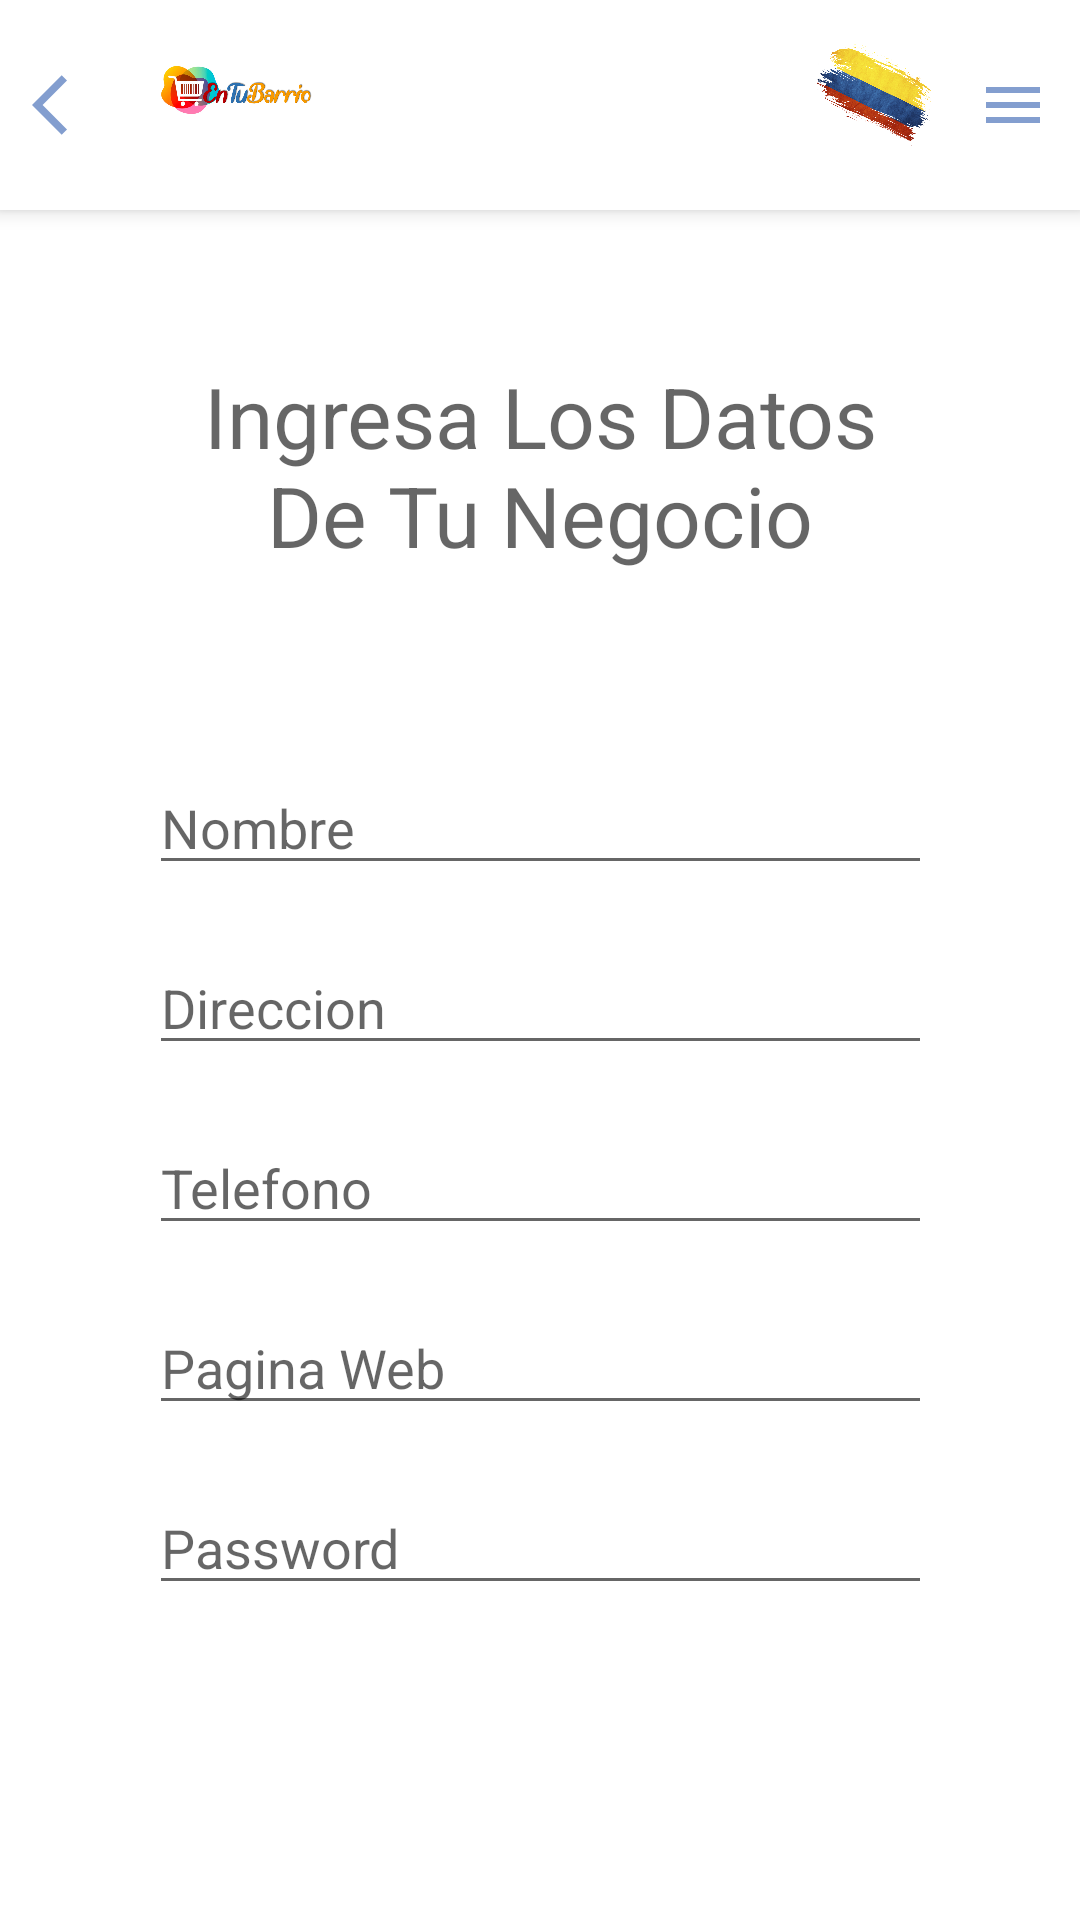

The Android layout XML behind this screen, and the referenced resources:
<!-- AndroidManifest.xml: application theme Theme.EnTuBarrioApp -->
<!-- res/layout/activity_registro_negocio.xml -->
<?xml version="1.0" encoding="utf-8"?>
<androidx.constraintlayout.widget.ConstraintLayout xmlns:android="http://schemas.android.com/apk/res/android"
    xmlns:app="http://schemas.android.com/apk/res-auto"
    xmlns:tools="http://schemas.android.com/tools"
    android:layout_width="match_parent"
    android:layout_height="match_parent"
    tools:context=".Activity.RegistroNegocio">

    <include android:id="@+id/toolbar"
        layout="@layout/toolbar" />

    <TextView
        android:id="@+id/tv_IngreseNegocio"
        android:layout_width="245dp"
        android:layout_height="95dp"
        android:layout_marginTop="120dp"
        android:text="Ingresa Los Datos De Tu Negocio"
        android:textAlignment="center"
        android:textAppearance="@style/TextAppearance.AppCompat.Display1"
        android:textSize="28sp"
        app:layout_constraintEnd_toEndOf="parent"
        app:layout_constraintStart_toStartOf="parent"
        app:layout_constraintTop_toTopOf="parent" />

    <EditText
        android:id="@+id/et_NombreNegocio"
        android:layout_width="261dp"
        android:layout_height="40dp"
        android:layout_marginTop="40dp"
        android:ems="10"
        android:hint="@string/et_NombreNegocio"
        android:inputType="textPersonName"
        app:layout_constraintEnd_toEndOf="parent"
        app:layout_constraintStart_toStartOf="parent"
        app:layout_constraintTop_toBottomOf="@+id/tv_IngreseNegocio" />

    <EditText
        android:id="@+id/et_PgWebNegocio"
        android:layout_width="261dp"
        android:layout_height="40dp"
        android:layout_marginTop="20dp"
        android:ems="10"
        android:hint="@string/et_PgWebNegocio"
        android:inputType="textPersonName"
        app:layout_constraintEnd_toEndOf="parent"
        app:layout_constraintStart_toStartOf="parent"
        app:layout_constraintTop_toBottomOf="@+id/et_TelefonoNegocio" />

    <EditText
        android:id="@+id/et_DireccionNegocio"
        android:layout_width="261dp"
        android:layout_height="40dp"
        android:layout_marginTop="20dp"
        android:ems="10"
        android:hint="@string/et_DireccionNegocio"
        android:inputType="textPostalAddress"
        app:layout_constraintEnd_toEndOf="parent"
        app:layout_constraintStart_toStartOf="parent"
        app:layout_constraintTop_toBottomOf="@+id/et_NombreNegocio" />

    <EditText
        android:id="@+id/et_TelefonoNegocio"
        android:layout_width="261dp"
        android:layout_height="40dp"
        android:layout_marginTop="20dp"
        android:ems="10"
        android:hint="@string/et_TelefonoNegocio"
        android:inputType="phone"
        app:layout_constraintEnd_toEndOf="parent"
        app:layout_constraintStart_toStartOf="parent"
        app:layout_constraintTop_toBottomOf="@+id/et_DireccionNegocio" />

    <EditText
        android:id="@+id/et_PasswordNegocio"
        android:layout_width="261dp"
        android:layout_height="40dp"
        android:layout_marginTop="20dp"
        android:ems="10"
        android:hint="@string/et_PasswordNegocio"
        android:inputType="textPassword"
        app:layout_constraintEnd_toEndOf="parent"
        app:layout_constraintStart_toStartOf="parent"
        app:layout_constraintTop_toBottomOf="@+id/et_PgWebNegocio" />

    <Button
        android:id="@+id/bt_DatosNegocio"
        android:layout_width="141dp"
        android:layout_height="50dp"
        android:layout_marginStart="75dp"
        android:layout_marginTop="30dp"
        android:layout_marginEnd="75dp"
        android:layout_marginBottom="85dp"
        android:onClick="registrarN"
        android:text="@string/bt_DatosNegocio"
        app:backgroundTint="#705E80"
        app:layout_constraintBottom_toBottomOf="parent"
        app:layout_constraintEnd_toEndOf="parent"
        app:layout_constraintStart_toStartOf="parent"
        app:layout_constraintTop_toBottomOf="@+id/et_PasswordNegocio" />
</androidx.constraintlayout.widget.ConstraintLayout>
<!-- res/layout/toolbar.xml (included above) -->
<?xml version="1.0" encoding="utf-8"?>
<RelativeLayout
    xmlns:android="http://schemas.android.com/apk/res/android"
    xmlns:app="http://schemas.android.com/apk/res-auto"
    android:layout_width="match_parent"
    android:layout_height="wrap_content"
    android:background="#FFFFFF"
    android:minHeight="?attr/actionBarSize"
    android:elevation="4dp"
    android:theme="@style/ThemeOverlay.AppCompat.Dark.ActionBar"
    >


    <ImageButton
        android:id="@+id/ib_Atras"
        android:layout_width="45dp"
        android:layout_height="60dp"
        android:layout_centerVertical="true"
        android:background="#FFFFFF"
        app:srcCompat="@drawable/ic_baseline_arrow_back_ios_24" />

    <ImageView
        android:id="@+id/imageView2"
        android:layout_width="65dp"
        android:layout_height="60dp"
        android:layout_alignStart="@id/ib_Atras"
        android:layout_marginStart="46dp"
        app:srcCompat="@drawable/entubarrio_logo" />

    <ImageView
        android:id="@+id/im_Bandera"
        android:layout_width="45dp"
        android:layout_height="60dp"
        android:layout_alignParentEnd="true"
        android:layout_marginEnd="46dp"
        android:rotation="25"
        android:rotationY="-17"
        android:src="@drawable/flag_3574340_960_720" />

    <ImageButton
        android:id="@+id/ib_Menu"
        android:layout_width="45dp"
        android:layout_height="70dp"
        android:layout_alignParentEnd="true"
        android:background="#FFFFFF"
        app:srcCompat="@drawable/ic_baseline_menu_24" />
</RelativeLayout>
<!-- resources referenced by this layout -->
<resources>
  <!-- drawable entubarrio_logo: png bitmap (drawable, 199921 bytes) -->
  <!-- drawable flag_3574340_960_720: png bitmap (drawable, 656286 bytes) -->
  <!-- drawable ic_baseline_arrow_back_ios_24 (drawable) -->
  <vector android:height="24dp" android:tint="#839ECF"
      android:viewportHeight="24" android:viewportWidth="24"
      android:width="24dp" xmlns:android="http://schemas.android.com/apk/res/android">
      <path android:fillColor="@android:color/white" android:pathData="M11.67,3.87L9.9,2.1 0,12l9.9,9.9 1.77,-1.77L3.54,12z"/>
  </vector>
  <!-- drawable ic_baseline_menu_24 (drawable) -->
  <vector android:height="24dp" android:tint="#839ECF"
      android:viewportHeight="24" android:viewportWidth="24"
      android:width="24dp" xmlns:android="http://schemas.android.com/apk/res/android">
      <path android:fillColor="@android:color/white" android:pathData="M3,18h18v-2L3,16v2zM3,13h18v-2L3,11v2zM3,6v2h18L21,6L3,6z"/>
  </vector>
  <string name="bt_DatosNegocio">Guardar</string>
  <string name="et_DireccionNegocio"> Direccion</string>
  <string name="et_NombreNegocio"> Nombre</string>
  <string name="et_PasswordNegocio"> Password</string>
  <string name="et_PgWebNegocio"> Pagina Web</string>
  <string name="et_TelefonoNegocio"> Telefono</string>
  <style name="Theme.EnTuBarrioApp" parent="Theme.MaterialComponents.DayNight.DarkActionBar">
          
          <item name="colorPrimary">@color/purple_500</item>
          <item name="colorPrimaryVariant">@color/purple_700</item>
          <item name="colorOnPrimary">@color/white</item>
          
          <item name="colorSecondary">@color/teal_200</item>
          <item name="colorSecondaryVariant">@color/teal_700</item>
          <item name="colorOnSecondary">@color/black</item>
          
          <item name="android:statusBarColor" tools:targetApi="l">?attr/colorPrimaryVariant</item>
          
          <item name="windowActionBar">false</item>
          <item name="windowNoTitle">true</item>
      </style>
  <!-- not gathered from this repository: default colours our renderer supplied (Android Studio template values) -->
  <color name="purple_500">#FF6200EE</color>
  <color name="purple_700">#FF3700B3</color>
  <color name="teal_200">#FF03DAC5</color>
  <color name="teal_700">#FF018786</color>
  <color name="black">#FF000000</color>
  <color name="white">#FFFFFFFF</color>
</resources>
